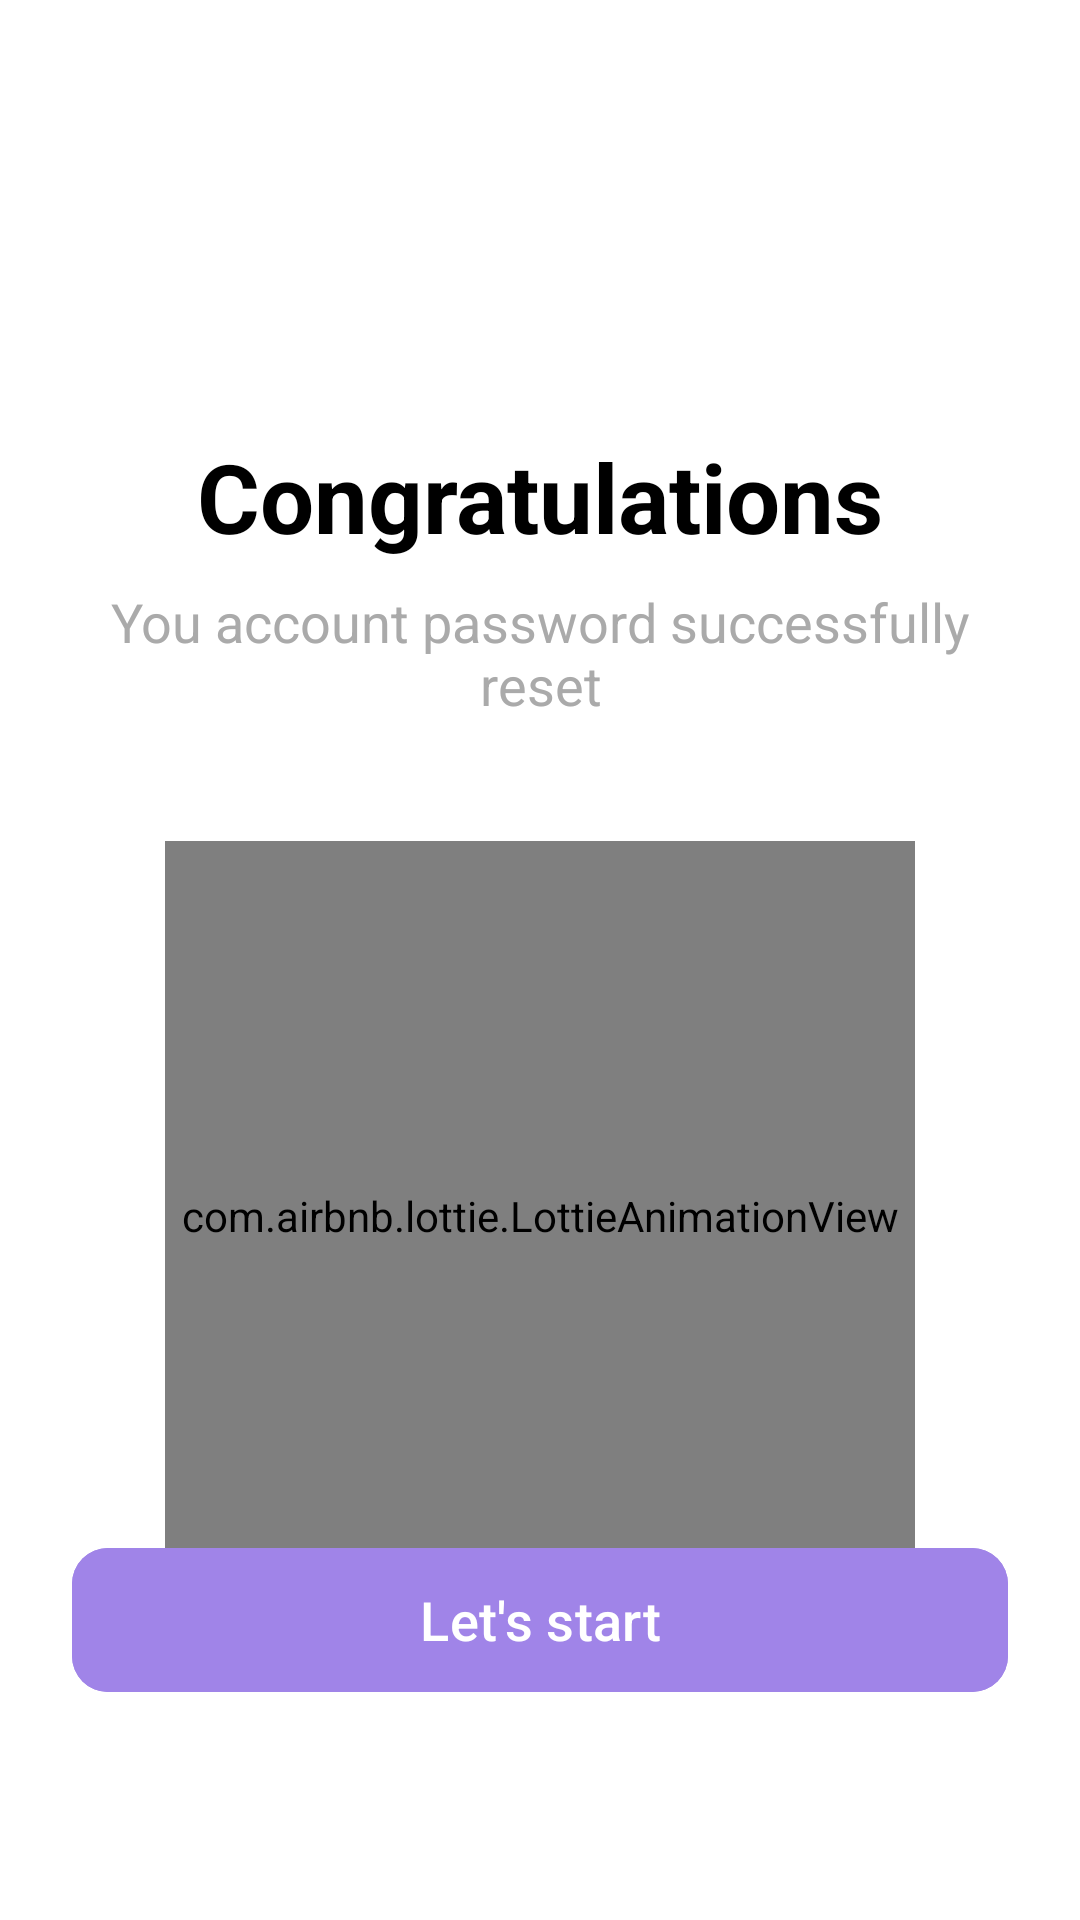

Produce the Android XML layout that renders to this screen, including the resource entries it uses.
<!-- AndroidManifest.xml: application theme Theme.MedClickApp -->
<!-- res/layout/activity_reset_success.xml -->
<?xml version="1.0" encoding="utf-8"?>
<androidx.constraintlayout.widget.ConstraintLayout xmlns:android="http://schemas.android.com/apk/res/android"
    xmlns:app="http://schemas.android.com/apk/res-auto"
    xmlns:tools="http://schemas.android.com/tools"
    android:layout_width="match_parent"
    android:layout_height="match_parent"
    android:padding="24dp"
    android:background="@android:color/white"
    tools:context=".ResetSuccessActivity">

    
    <TextView
        android:id="@+id/tv_congratulations"
        android:layout_width="0dp"
        android:layout_height="wrap_content"
        android:text="Congratulations"
        android:textSize="32sp"
        android:textStyle="bold"
        android:textColor="@android:color/black"
        android:gravity="center"
        android:layout_marginTop="120dp"
        app:layout_constraintTop_toTopOf="parent"
        app:layout_constraintStart_toStartOf="parent"
        app:layout_constraintEnd_toEndOf="parent" />

    <TextView
        android:id="@+id/tv_message"
        android:layout_width="0dp"
        android:layout_height="wrap_content"
        android:text="You account password successfully reset"
        android:textSize="18sp"
        android:textColor="@android:color/darker_gray"
        android:gravity="center"
        android:layout_marginTop="8dp"
        app:layout_constraintTop_toBottomOf="@id/tv_congratulations"
        app:layout_constraintStart_toStartOf="parent"
        app:layout_constraintEnd_toEndOf="parent" />

    
    <com.airbnb.lottie.LottieAnimationView
        android:id="@+id/lottie_success_animation"
        android:layout_width="0dp"
        android:layout_height="250dp"
        android:layout_marginTop="40dp"
        app:layout_constraintDimensionRatio="1:1"
        app:layout_constraintHorizontal_bias="0.5"
        app:layout_constraintTop_toBottomOf="@id/tv_message"
        app:layout_constraintStart_toStartOf="parent"
        app:layout_constraintEnd_toEndOf="parent"

        app:lottie_rawRes="@raw/success"
        app:lottie_autoPlay="true"
        app:lottie_loop="false" />

    
    <com.google.android.material.button.MaterialButton
        android:id="@+id/btn_let_s_start"
        android:layout_width="0dp"
        android:layout_height="56dp"
        android:text="Let's start"
        android:textAllCaps="false"
        android:textSize="18sp"
        android:textColor="@android:color/white"
        app:cornerRadius="12dp"
        android:backgroundTint="#A084E8"
        android:layout_marginBottom="48dp"
        app:layout_constraintBottom_toBottomOf="parent"
        app:layout_constraintStart_toStartOf="parent"
        app:layout_constraintEnd_toEndOf="parent" />

</androidx.constraintlayout.widget.ConstraintLayout>
<!-- resources referenced by this layout -->
<resources>
  <style name="Theme.MedClickApp" parent="Base.Theme.MedClickApp" />
  <style name="Base.Theme.MedClickApp" parent="Theme.Material3.DayNight.NoActionBar">
          
          
      </style>
</resources>
